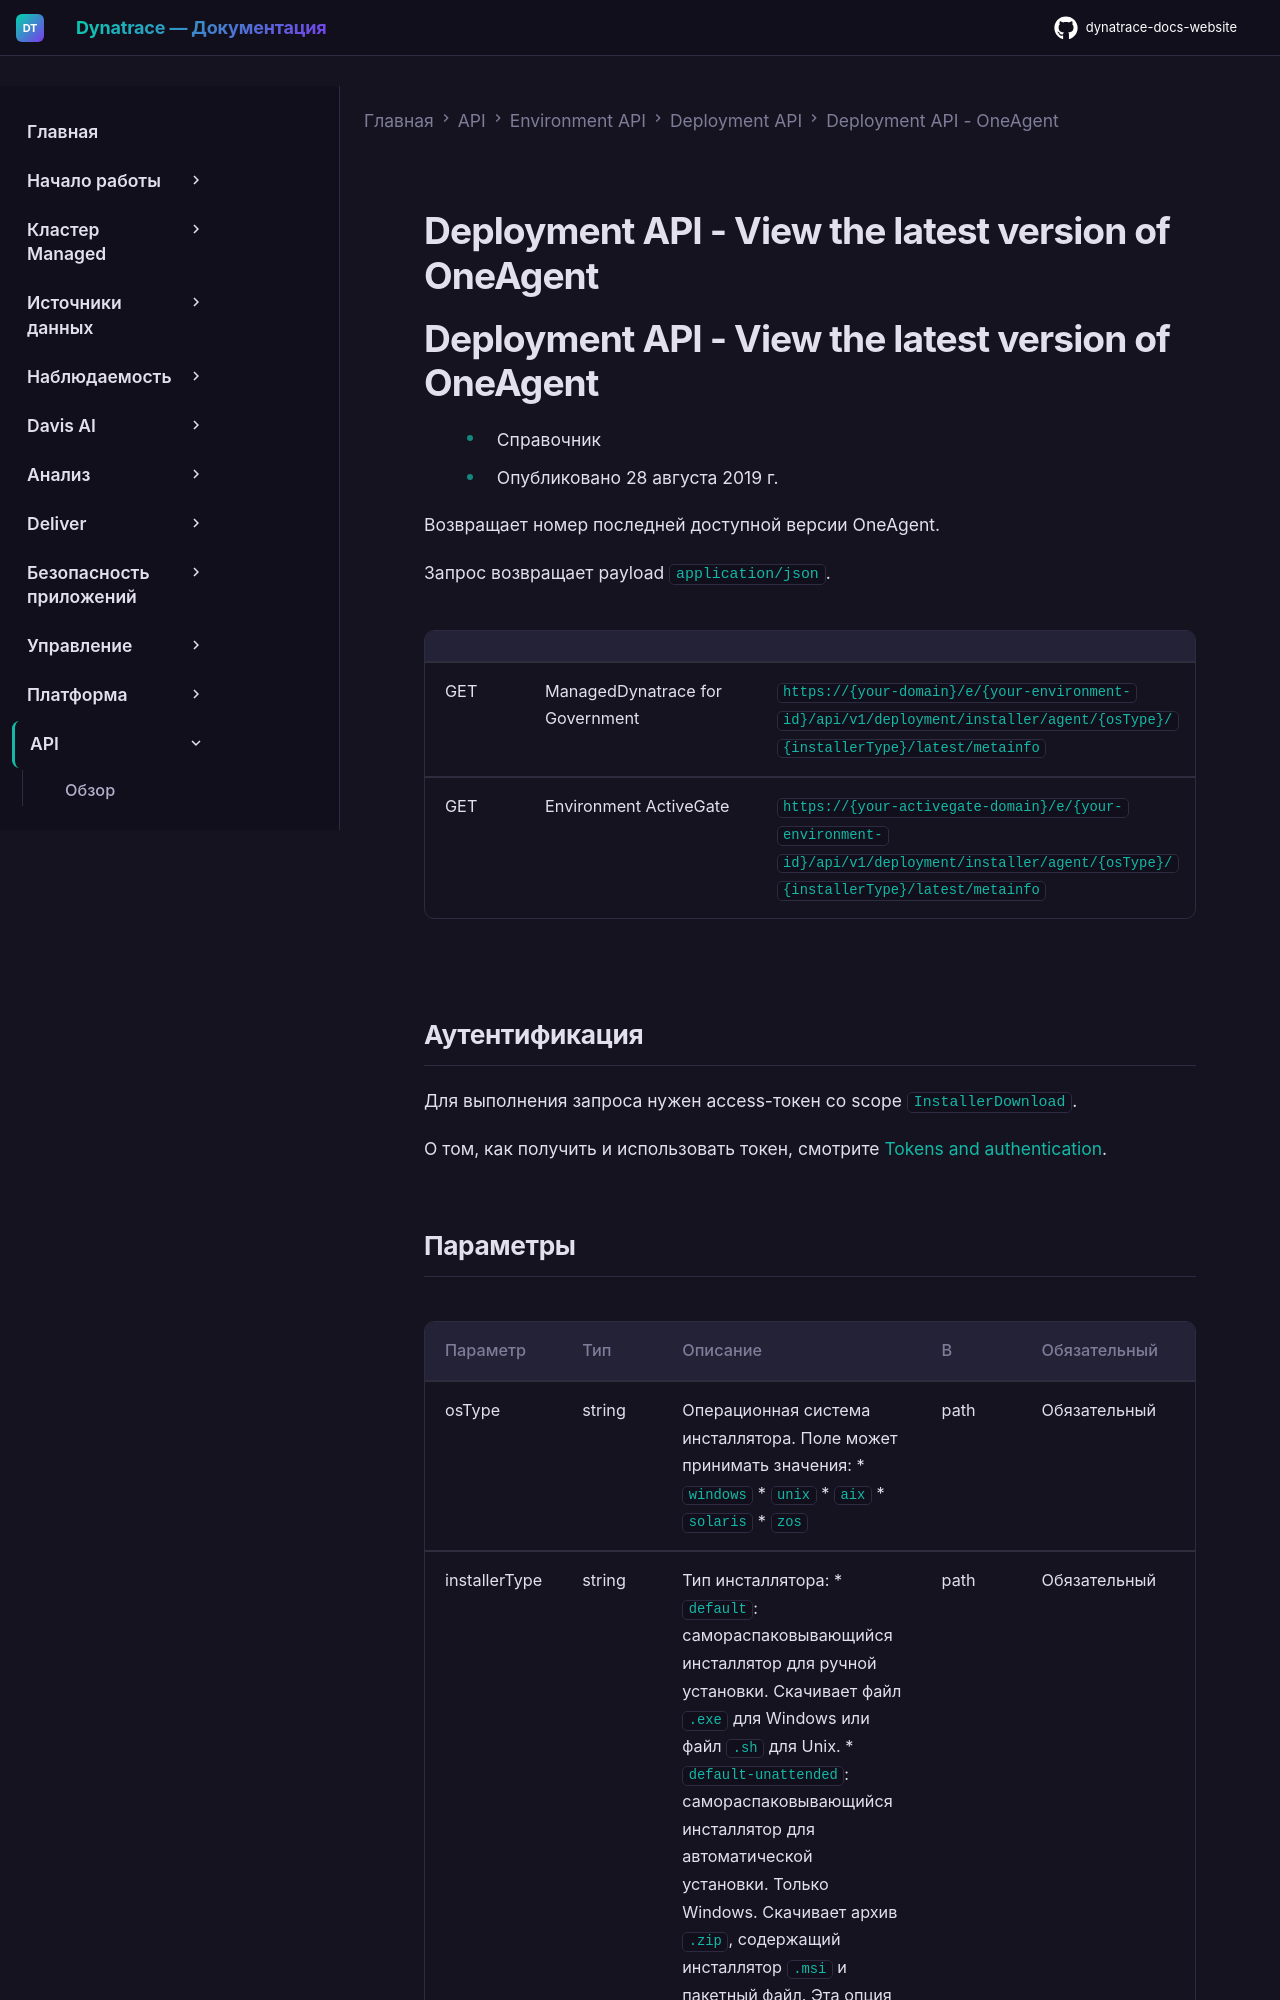

repository: Yerkebulan-Ardabayev/dynatrace-docs-website · page: managed-ru/dynatrace-api/environment-api/deployment/oneagent/get-version-latest/index.html · generator: mkdocs

---
title: Deployment API - View the latest version of OneAgent
source: https://docs.dynatrace.com/managed/dynatrace-api/environment-api/deployment/oneagent/get-version-latest
scraped: 2026-05-12T11:58:23.690708
---

# Deployment API - View the latest version of OneAgent

# Deployment API - View the latest version of OneAgent

* Справочник
* Опубликовано 28 августа 2019 г.

Возвращает номер последней доступной версии OneAgent.

Запрос возвращает payload `application/json`.

|  |  |  |
| --- | --- | --- |
| GET | ManagedDynatrace for Government | `https://{your-domain}/e/{your-environment-id}/api/v1/deployment/installer/agent/{osType}/{installerType}/latest/metainfo` |
| GET | Environment ActiveGate | `https://{your-activegate-domain}/e/{your-environment-id}/api/v1/deployment/installer/agent/{osType}/{installerType}/latest/metainfo` |

## Аутентификация

Для выполнения запроса нужен access-токен со scope `InstallerDownload`.

О том, как получить и использовать токен, смотрите [Tokens and authentication](/managed/discover-dynatrace/references/dynatrace-api/basics/dynatrace-api-authentication).
